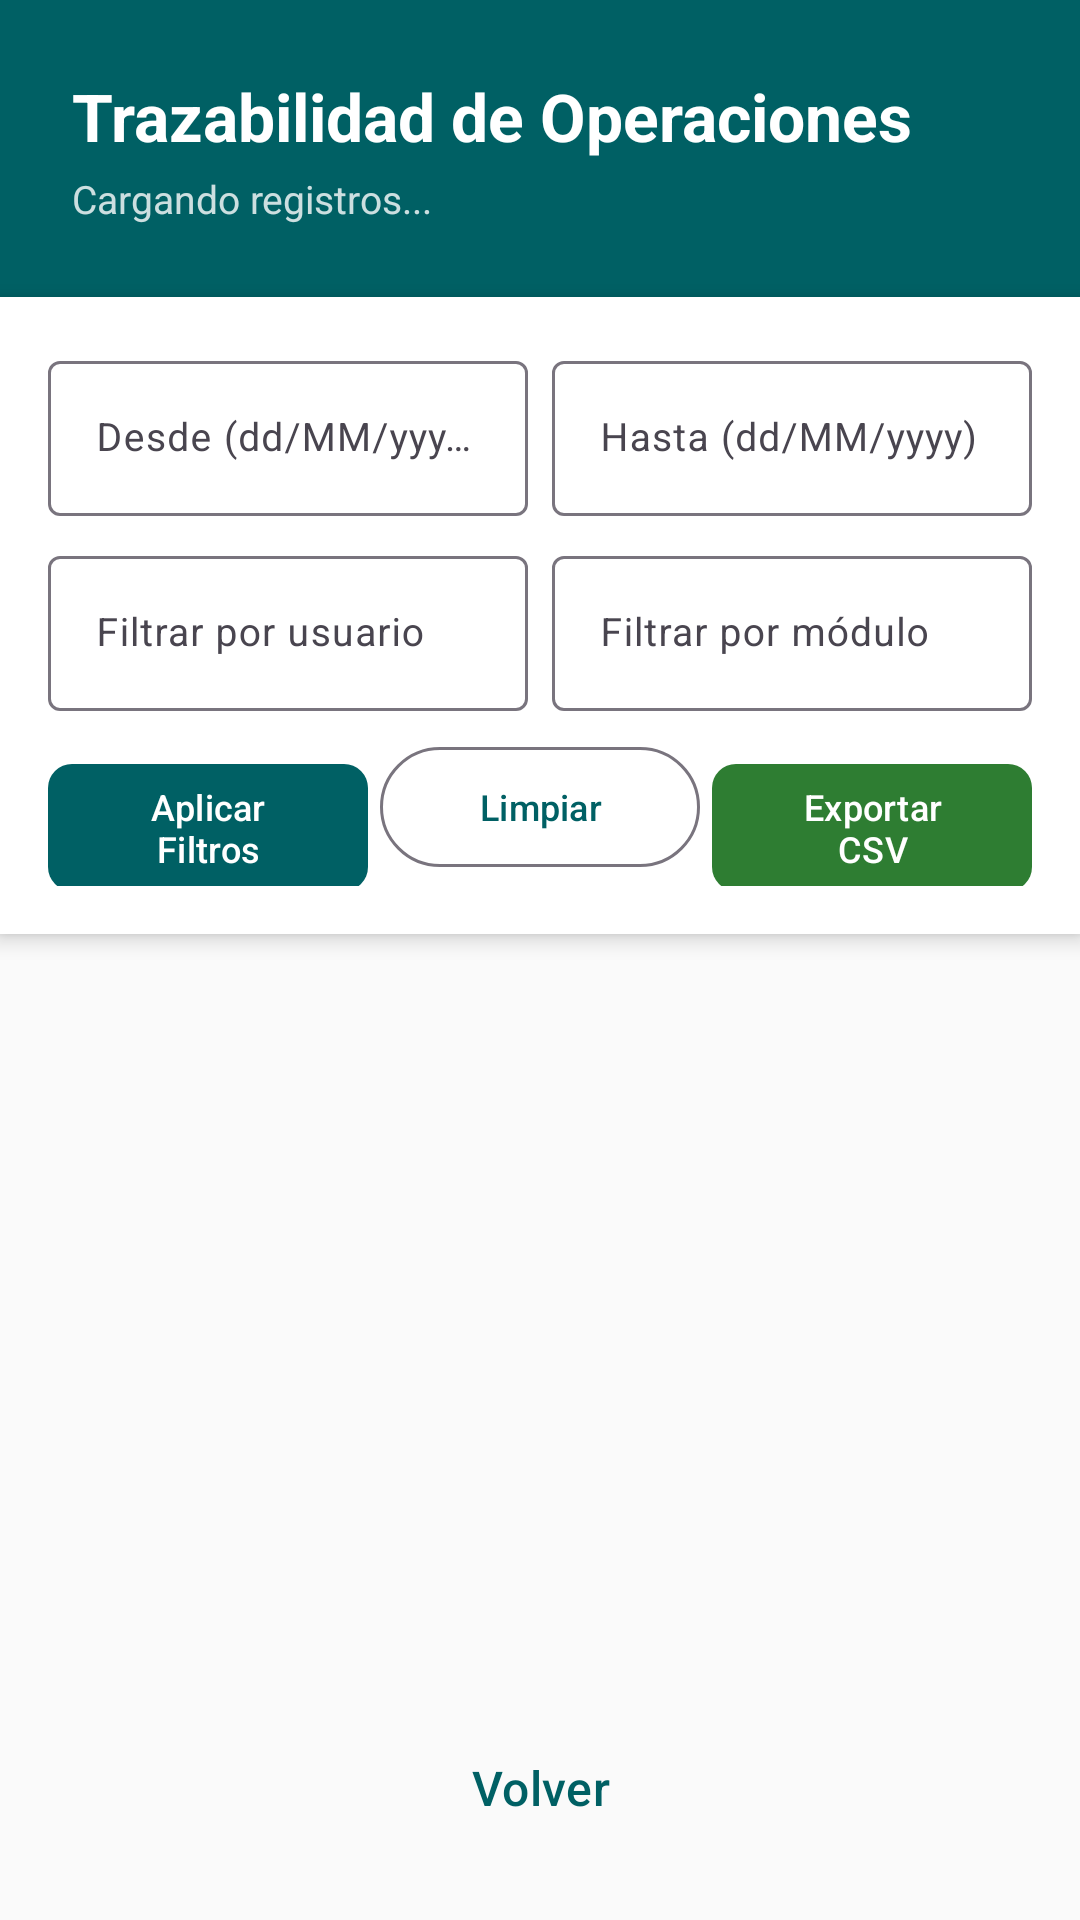

Reconstruct the res/layout file that produces this screen, plus the resources it refers to.
<!-- AndroidManifest.xml: application theme Theme.QEstaciones -->
<!-- res/layout/actividad_trazabilidad.xml -->
<?xml version="1.0" encoding="utf-8"?>
<LinearLayout xmlns:android="http://schemas.android.com/apk/res/android"
    xmlns:app="http://schemas.android.com/apk/res-auto"
    android:layout_width="match_parent"
    android:layout_height="match_parent"
    android:orientation="vertical"
    android:background="@color/fondo">

    
    <LinearLayout
        android:layout_width="match_parent"
        android:layout_height="wrap_content"
        android:orientation="vertical"
        android:background="@color/primario"
        android:padding="24dp">

        <TextView
            android:layout_width="match_parent"
            android:layout_height="wrap_content"
            android:text="@string/titulo_trazabilidad"
            android:textSize="22sp"
            android:textStyle="bold"
            android:textColor="@color/texto_sobre_primario" />

        <TextView
            android:id="@+id/textoContadorLogs"
            android:layout_width="match_parent"
            android:layout_height="wrap_content"
            android:text="Cargando registros..."
            android:textSize="13sp"
            android:textColor="@color/texto_sobre_primario"
            android:alpha="0.8"
            android:layout_marginTop="4dp" />
    </LinearLayout>

    
    <androidx.cardview.widget.CardView
        android:layout_width="match_parent"
        android:layout_height="wrap_content"
        app:cardCornerRadius="0dp"
        app:cardElevation="4dp">

        <LinearLayout
            android:layout_width="match_parent"
            android:layout_height="wrap_content"
            android:orientation="vertical"
            android:padding="16dp"
            android:background="@color/superficie">

            
            <LinearLayout
                android:layout_width="match_parent"
                android:layout_height="wrap_content"
                android:orientation="horizontal">

                <com.google.android.material.textfield.TextInputLayout
                    android:layout_width="0dp"
                    android:layout_height="wrap_content"
                    android:layout_weight="1"
                    android:hint="@string/filtro_desde"
                    style="@style/Widget.Material3.TextInputLayout.OutlinedBox"
                    android:layout_marginEnd="8dp">

                    <com.google.android.material.textfield.TextInputEditText
                        android:id="@+id/campoFechaDesde"
                        android:layout_width="match_parent"
                        android:layout_height="wrap_content"
                        android:focusable="false"
                        android:clickable="true"
                        android:textSize="13sp" />
                </com.google.android.material.textfield.TextInputLayout>

                <com.google.android.material.textfield.TextInputLayout
                    android:layout_width="0dp"
                    android:layout_height="wrap_content"
                    android:layout_weight="1"
                    android:hint="@string/filtro_hasta"
                    style="@style/Widget.Material3.TextInputLayout.OutlinedBox">

                    <com.google.android.material.textfield.TextInputEditText
                        android:id="@+id/campoFechaHasta"
                        android:layout_width="match_parent"
                        android:layout_height="wrap_content"
                        android:focusable="false"
                        android:clickable="true"
                        android:textSize="13sp" />
                </com.google.android.material.textfield.TextInputLayout>
            </LinearLayout>

            
            <LinearLayout
                android:layout_width="match_parent"
                android:layout_height="wrap_content"
                android:orientation="horizontal"
                android:layout_marginTop="8dp">

                <com.google.android.material.textfield.TextInputLayout
                    android:layout_width="0dp"
                    android:layout_height="wrap_content"
                    android:layout_weight="1"
                    android:hint="@string/filtro_usuario_traz"
                    style="@style/Widget.Material3.TextInputLayout.OutlinedBox"
                    android:layout_marginEnd="8dp">

                    <com.google.android.material.textfield.TextInputEditText
                        android:id="@+id/campoFiltroUsuario"
                        android:layout_width="match_parent"
                        android:layout_height="wrap_content"
                        android:textSize="13sp" />
                </com.google.android.material.textfield.TextInputLayout>

                <com.google.android.material.textfield.TextInputLayout
                    android:layout_width="0dp"
                    android:layout_height="wrap_content"
                    android:layout_weight="1"
                    android:hint="@string/filtro_modulo_traz"
                    style="@style/Widget.Material3.TextInputLayout.OutlinedBox">

                    <com.google.android.material.textfield.TextInputEditText
                        android:id="@+id/campoFiltroModulo"
                        android:layout_width="match_parent"
                        android:layout_height="wrap_content"
                        android:textSize="13sp" />
                </com.google.android.material.textfield.TextInputLayout>
            </LinearLayout>

            
            <LinearLayout
                android:layout_width="match_parent"
                android:layout_height="wrap_content"
                android:orientation="horizontal"
                android:layout_marginTop="8dp">

                <com.google.android.material.button.MaterialButton
                    android:id="@+id/botonAplicarFiltros"
                    android:layout_width="0dp"
                    android:layout_height="wrap_content"
                    android:layout_weight="1"
                    android:text="@string/boton_aplicar_filtros"
                    android:textAllCaps="false"
                    android:textSize="12sp"
                    app:cornerRadius="8dp"
                    app:backgroundTint="@color/primario"
                    android:layout_marginEnd="4dp" />

                <com.google.android.material.button.MaterialButton
                    android:id="@+id/botonLimpiarFiltros"
                    android:layout_width="0dp"
                    android:layout_height="wrap_content"
                    android:layout_weight="1"
                    android:text="@string/boton_limpiar_filtros"
                    android:textAllCaps="false"
                    android:textSize="12sp"
                    style="@style/Widget.Material3.Button.OutlinedButton"
                    android:layout_marginEnd="4dp" />

                <com.google.android.material.button.MaterialButton
                    android:id="@+id/botonExportarCsv"
                    android:layout_width="0dp"
                    android:layout_height="wrap_content"
                    android:layout_weight="1"
                    android:text="@string/boton_exportar_csv"
                    android:textAllCaps="false"
                    android:textSize="12sp"
                    app:cornerRadius="8dp"
                    app:backgroundTint="@color/exito" />
            </LinearLayout>
        </LinearLayout>
    </androidx.cardview.widget.CardView>

    
    <TextView
        android:id="@+id/textoSinLogs"
        android:layout_width="match_parent"
        android:layout_height="wrap_content"
        android:text="@string/sin_registros"
        android:textAlignment="center"
        android:textColor="@color/texto_secundario"
        android:padding="32dp"
        android:visibility="gone" />

    
    <androidx.recyclerview.widget.RecyclerView
        android:id="@+id/listaLogs"
        android:layout_width="match_parent"
        android:layout_height="0dp"
        android:layout_weight="1"
        android:padding="8dp" />

    <com.google.android.material.button.MaterialButton
        android:id="@+id/botonVolverTrazabilidad"
        android:layout_width="match_parent"
        android:layout_height="56dp"
        android:text="@string/volver"
        android:textSize="16sp"
        android:textAllCaps="false"
        style="@style/Widget.Material3.Button.TextButton"
        android:layout_margin="16dp" />

</LinearLayout>
<!-- resources referenced by this layout -->
<resources>
  <color name="exito">#2E7D32</color>
  <color name="fondo">#FAFAFA</color>
  <color name="primario">#006064</color>
  <color name="superficie">#FFFFFF</color>
  <color name="texto_secundario">#757575</color>
  <color name="texto_sobre_primario">#FFFFFF</color>
  <string name="boton_aplicar_filtros">Aplicar Filtros</string>
  <string name="boton_exportar_csv">Exportar CSV</string>
  <string name="boton_limpiar_filtros">Limpiar</string>
  <string name="filtro_desde">Desde (dd/MM/yyyy)</string>
  <string name="filtro_hasta">Hasta (dd/MM/yyyy)</string>
  <string name="filtro_modulo_traz">Filtrar por módulo</string>
  <string name="filtro_usuario_traz">Filtrar por usuario</string>
  <string name="sin_registros">No hay registros</string>
  <string name="titulo_trazabilidad">Trazabilidad de Operaciones</string>
  <string name="volver">Volver</string>
  <style name="Theme.QEstaciones" parent="Theme.Material3.Light.NoActionBar">
          <item name="colorPrimary">@color/primario</item>
          <item name="colorPrimaryDark">@color/primario_oscuro</item>
          <item name="colorAccent">@color/secundario</item>
          <item name="colorOnPrimary">@color/texto_sobre_primario</item>
          <item name="colorSecondary">@color/secundario</item>
          <item name="colorOnSecondary">@color/texto_sobre_secundario</item>
          <item name="android:statusBarColor">@color/primario_oscuro</item>
          <item name="android:windowBackground">@color/fondo</item>
      </style>
  <color name="primario_oscuro">#00363A</color>
  <color name="secundario">#FF6F00</color>
  <color name="texto_sobre_secundario">#FFFFFF</color>
</resources>
